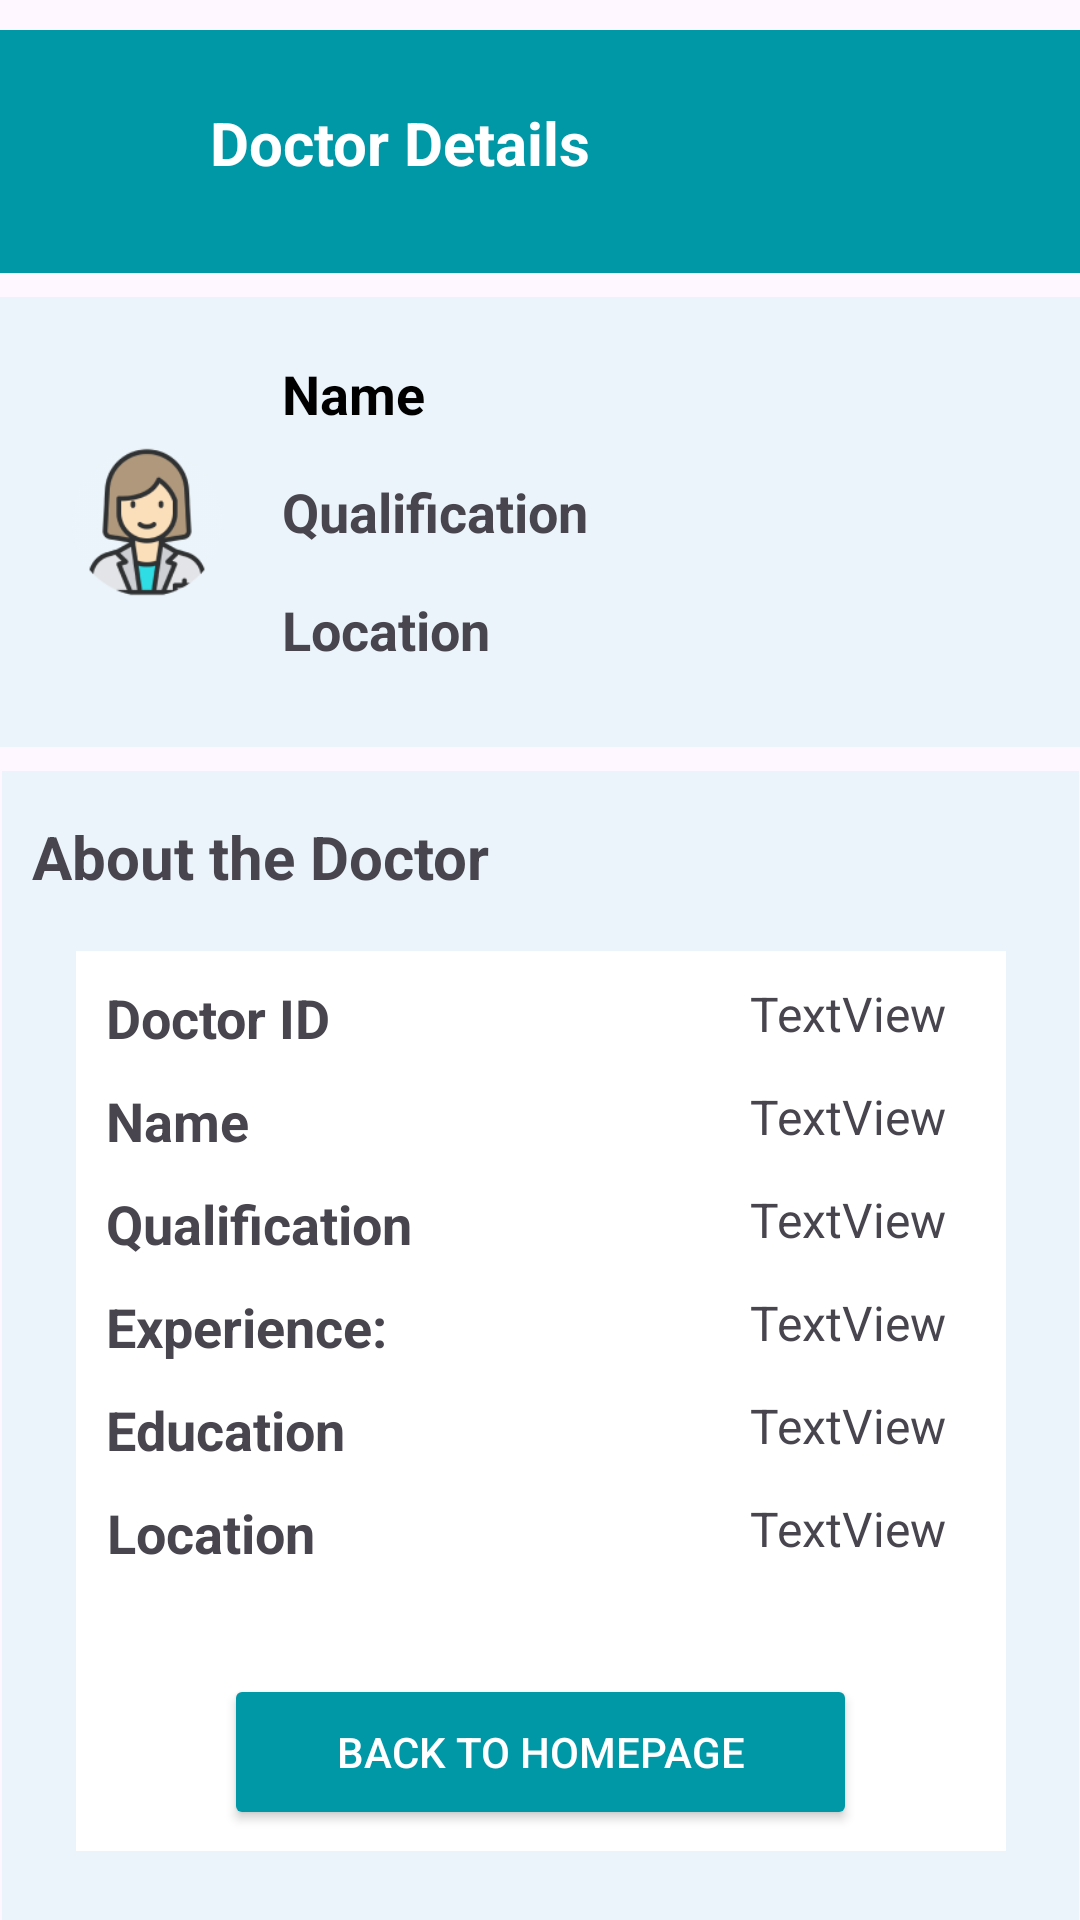

The Android layout XML behind this screen, and the referenced resources:
<!-- AndroidManifest.xml: application theme Theme.DrsCareApp -->
<!-- res/layout/doctordetails.xml -->
<?xml version="1.0" encoding="utf-8"?>
<androidx.constraintlayout.widget.ConstraintLayout xmlns:android="http://schemas.android.com/apk/res/android"
    xmlns:app="http://schemas.android.com/apk/res-auto"
    xmlns:tools="http://schemas.android.com/tools"
    android:layout_width="match_parent"
    android:layout_height="match_parent"
    tools:context=".doctor_details">

    <View
        android:id="@+id/view23"
        android:layout_width="match_parent"
        android:layout_height="81dp"
        android:layout_marginTop="10dp"
        android:background="@color/my_primary"
        app:layout_constraintEnd_toEndOf="parent"
        app:layout_constraintStart_toStartOf="parent"
        app:layout_constraintTop_toTopOf="parent" />

    <ImageButton
        android:id="@+id/imageButton6"
        android:layout_width="60dp"
        android:layout_height="60dp"
        android:layout_marginStart="5dp"
        android:layout_marginBottom="10dp"
        android:background="@color/my_primary"
        android:src="@drawable/baseline_arrow_back_ios_new_24"
        app:tint="@color/white"
        app:layout_constraintBottom_toBottomOf="@+id/view23"
        app:layout_constraintStart_toStartOf="parent"
        tools:ignore="SpeakableTextPresentCheck"
        android:importantForAccessibility="no" />

    <TextView
        android:id="@+id/textView44"
        android:layout_width="wrap_content"
        android:layout_height="wrap_content"
        android:layout_marginStart="5dp"
        android:layout_marginBottom="30dp"
        android:text="@string/doctor_details"
        android:textColor="@color/white"
        android:textSize="20sp"
        android:textStyle="bold"
        app:layout_constraintBottom_toBottomOf="@+id/view23"
        app:layout_constraintStart_toEndOf="@+id/imageButton6" />

    <View
        android:id="@+id/view24"
        android:layout_width="360dp"
        android:layout_height="150dp"
        android:layout_marginTop="8dp"
        android:background="@color/inside_box"
        app:layout_constraintEnd_toEndOf="parent"
        app:layout_constraintHorizontal_bias="0.509"
        app:layout_constraintStart_toStartOf="parent"
        app:layout_constraintTop_toBottomOf="@+id/view23" />

    <ImageView
        android:id="@+id/imageView10"
        android:layout_width="50dp"
        android:layout_height="50dp"
        android:layout_marginStart="24dp"
        android:src="@drawable/doc_profile"
        app:layout_constraintBottom_toBottomOf="@+id/view24"
        app:layout_constraintStart_toStartOf="@+id/view24"
        app:layout_constraintTop_toTopOf="@+id/view24"
        tools:ignore="ContentDescription" />

    <TextView
        android:id="@+id/textView45"
        android:layout_width="wrap_content"
        android:layout_height="wrap_content"
        android:layout_marginStart="20dp"
        android:layout_marginTop="20dp"
        android:text="@string/name"
        android:textSize="18sp"
        android:textStyle="bold"
        android:textColor="@color/black"
        app:layout_constraintStart_toEndOf="@+id/imageView10"
        app:layout_constraintTop_toTopOf="@+id/view24" />

    <TextView
        android:id="@+id/textView46"
        android:layout_width="wrap_content"
        android:layout_height="wrap_content"
        android:layout_marginStart="20dp"
        android:layout_marginTop="15dp"
        android:textSize="18sp"
        android:text="@string/qualification"
        android:textStyle="bold"
        app:layout_constraintStart_toEndOf="@+id/imageView10"
        app:layout_constraintTop_toBottomOf="@+id/textView45" />

    <TextView
        android:id="@+id/textView47"
        android:layout_width="wrap_content"
        android:layout_height="wrap_content"
        android:layout_marginStart="20dp"
        android:layout_marginTop="15dp"
        android:text="@string/location"
        android:textSize="18sp"
        android:textStyle="bold"
        app:layout_constraintStart_toEndOf="@+id/imageView10"
        app:layout_constraintTop_toBottomOf="@+id/textView46" />

    <View
        android:id="@+id/view25"
        android:layout_width="359dp"
        android:layout_height="429dp"
        android:layout_marginTop="8dp"
        android:background="@color/inside_box"
        app:layout_constraintEnd_toEndOf="parent"
        app:layout_constraintStart_toStartOf="parent"
        app:layout_constraintTop_toBottomOf="@+id/view24" />

    <TextView
        android:id="@+id/textView48"
        android:layout_width="wrap_content"
        android:layout_height="wrap_content"
        android:layout_marginStart="10dp"
        android:layout_marginTop="15dp"
        android:text="@string/about_the_doctor"
        android:textSize="20sp"
        android:textStyle="bold"
        app:layout_constraintStart_toStartOf="@+id/view25"
        app:layout_constraintTop_toTopOf="@+id/view25" />

    <View
        android:id="@+id/view26"
        android:layout_width="310dp"
        android:layout_height="300dp"
        android:layout_marginTop="45dp"
        android:background="@color/white"
        app:layout_constraintEnd_toEndOf="@+id/view25"
        app:layout_constraintStart_toStartOf="@+id/view25"
        app:layout_constraintTop_toTopOf="@+id/textView48" />

    <TextView
        android:id="@+id/textView50"
        android:layout_width="wrap_content"
        android:layout_height="wrap_content"
        android:layout_marginStart="10dp"
        android:layout_marginTop="10dp"
        android:text="@string/doctor_id"
        android:textStyle="bold"
        android:textSize="18sp"
        app:layout_constraintStart_toStartOf="@+id/view26"
        app:layout_constraintTop_toTopOf="@+id/view26" />

    <TextView
        android:id="@+id/textView51"
        android:layout_width="wrap_content"
        android:layout_height="wrap_content"
        android:layout_marginTop="10dp"
        android:layout_marginEnd="20dp"
        android:text="TextView"
        android:textSize="16sp"
        app:layout_constraintEnd_toEndOf="@+id/view26"
        app:layout_constraintTop_toTopOf="@+id/view26" />

    <TextView
        android:id="@+id/textView52"
        android:layout_width="wrap_content"
        android:layout_height="wrap_content"
        android:layout_marginStart="10dp"
        android:layout_marginTop="10dp"
        android:text="@string/name"
        android:textStyle="bold"
        android:textSize="18sp"
        app:layout_constraintStart_toStartOf="@+id/view26"
        app:layout_constraintTop_toBottomOf="@+id/textView50" />

    <TextView
        android:id="@+id/textView53"
        android:layout_width="wrap_content"
        android:layout_height="wrap_content"
        android:layout_marginTop="10dp"
        android:layout_marginEnd="20dp"
        android:text="TextView"
        android:textSize="16sp"
        app:layout_constraintEnd_toEndOf="@+id/view26"
        app:layout_constraintTop_toBottomOf="@+id/textView50" />

    <TextView
        android:id="@+id/textView54"
        android:layout_width="wrap_content"
        android:layout_height="wrap_content"
        android:layout_marginStart="10dp"
        android:layout_marginTop="10dp"
        android:text="@string/qualification"
        android:textStyle="bold"
        android:textSize="18sp"
        app:layout_constraintStart_toStartOf="@+id/view26"
        app:layout_constraintTop_toBottomOf="@+id/textView52" />

    <TextView
        android:id="@+id/textView55"
        android:layout_width="wrap_content"
        android:layout_height="wrap_content"
        android:layout_marginTop="10dp"
        android:layout_marginEnd="20dp"
        android:text="TextView"
        android:textSize="16sp"
        app:layout_constraintEnd_toEndOf="@+id/view26"
        app:layout_constraintTop_toBottomOf="@+id/textView52" />

    <TextView
        android:id="@+id/textView56"
        android:layout_width="wrap_content"
        android:layout_height="wrap_content"
        android:layout_marginStart="10dp"
        android:layout_marginTop="10dp"
        android:text="@string/experience"
        android:textStyle="bold"
        android:textSize="18sp"
        app:layout_constraintStart_toStartOf="@+id/view26"
        app:layout_constraintTop_toBottomOf="@+id/textView54" />

    <TextView
        android:id="@+id/textView57"
        android:layout_width="wrap_content"
        android:layout_height="wrap_content"
        android:layout_marginTop="10dp"
        android:layout_marginEnd="20dp"
        android:text="TextView"
        android:textSize="16sp"
        app:layout_constraintEnd_toEndOf="@+id/view26"
        app:layout_constraintTop_toBottomOf="@+id/textView54" />

    <TextView
        android:id="@+id/textView59"
        android:layout_width="wrap_content"
        android:layout_height="wrap_content"
        android:layout_marginStart="10dp"
        android:layout_marginTop="10dp"
        android:text="@string/education"
        android:textSize="18sp"
        android:textStyle="bold"
        app:layout_constraintStart_toStartOf="@+id/view26"
        app:layout_constraintTop_toBottomOf="@+id/textView56" />

    <TextView
        android:id="@+id/textView60"
        android:layout_width="wrap_content"
        android:layout_height="wrap_content"
        android:layout_marginTop="10dp"
        android:layout_marginEnd="20dp"
        android:text="TextView"
        android:textSize="16sp"
        app:layout_constraintEnd_toEndOf="@+id/view26"
        app:layout_constraintTop_toBottomOf="@+id/textView56" />

    <TextView
        android:id="@+id/textView61"
        android:layout_width="wrap_content"
        android:layout_height="wrap_content"
        android:layout_marginStart="35dp"
        android:layout_marginTop="10dp"
        android:text="@string/location"
        android:textStyle="bold"
        android:textSize="18sp"
        app:layout_constraintStart_toStartOf="@+id/view25"
        app:layout_constraintTop_toBottomOf="@+id/textView59" />

    <TextView
        android:id="@+id/textView62"
        android:layout_width="wrap_content"
        android:layout_height="wrap_content"
        android:layout_marginTop="10dp"
        android:layout_marginEnd="20dp"
        android:text="TextView"
        android:textSize="16sp"
        app:layout_constraintEnd_toEndOf="@+id/view26"
        app:layout_constraintTop_toBottomOf="@+id/textView59" />

    <Button
        android:id="@+id/button5"
        android:layout_width="211dp"
        android:layout_height="52dp"
        android:layout_marginBottom="30dp"
        android:backgroundTint="@color/my_primary"
        android:text="@string/back_to_homepage"
        android:textColor="@color/white"
        app:layout_constraintBottom_toBottomOf="parent"
        app:layout_constraintEnd_toEndOf="parent"
        app:layout_constraintStart_toStartOf="parent" />


</androidx.constraintlayout.widget.ConstraintLayout>
<!-- resources referenced by this layout -->
<resources>
  <color name="black">#FF000000</color>
  <color name="inside_box">#EBF4FA</color>
  <color name="my_primary">#0097A7</color>
  <color name="white">#FFFFFFFF</color>
  <!-- drawable doc_profile: png bitmap (drawable, 9819 bytes) -->
  <string name="about_the_doctor">About the Doctor</string>
  <string name="back_to_homepage">Back to Homepage</string>
  <string name="doctor_details">Doctor Details</string>
  <string name="doctor_id">Doctor ID</string>
  <string name="education">Education</string>
  <string name="experience">Experience:</string>
  <string name="location">Location</string>
  <string name="name">Name</string>
  <string name="qualification">Qualification</string>
  <style name="Theme.DrsCareApp" parent="Base.Theme.DrsCareApp" />
  <style name="Base.Theme.DrsCareApp" parent="Theme.Material3.DayNight.NoActionBar">
          
           <item name="colorPrimary">@color/my_primary</item>
          <item name="colorPrimaryVariant">@color/my_primary</item>
  
          
          <item name="colorSecondary">@color/my_secondary</item>
          <item name="colorSecondaryVariant">@color/my_secondary</item>
  
          
          <item name="android:statusBarColor">@color/white</item> --&gt;
      </style>
  <color name="my_secondary">#D8D8DC</color>
</resources>
